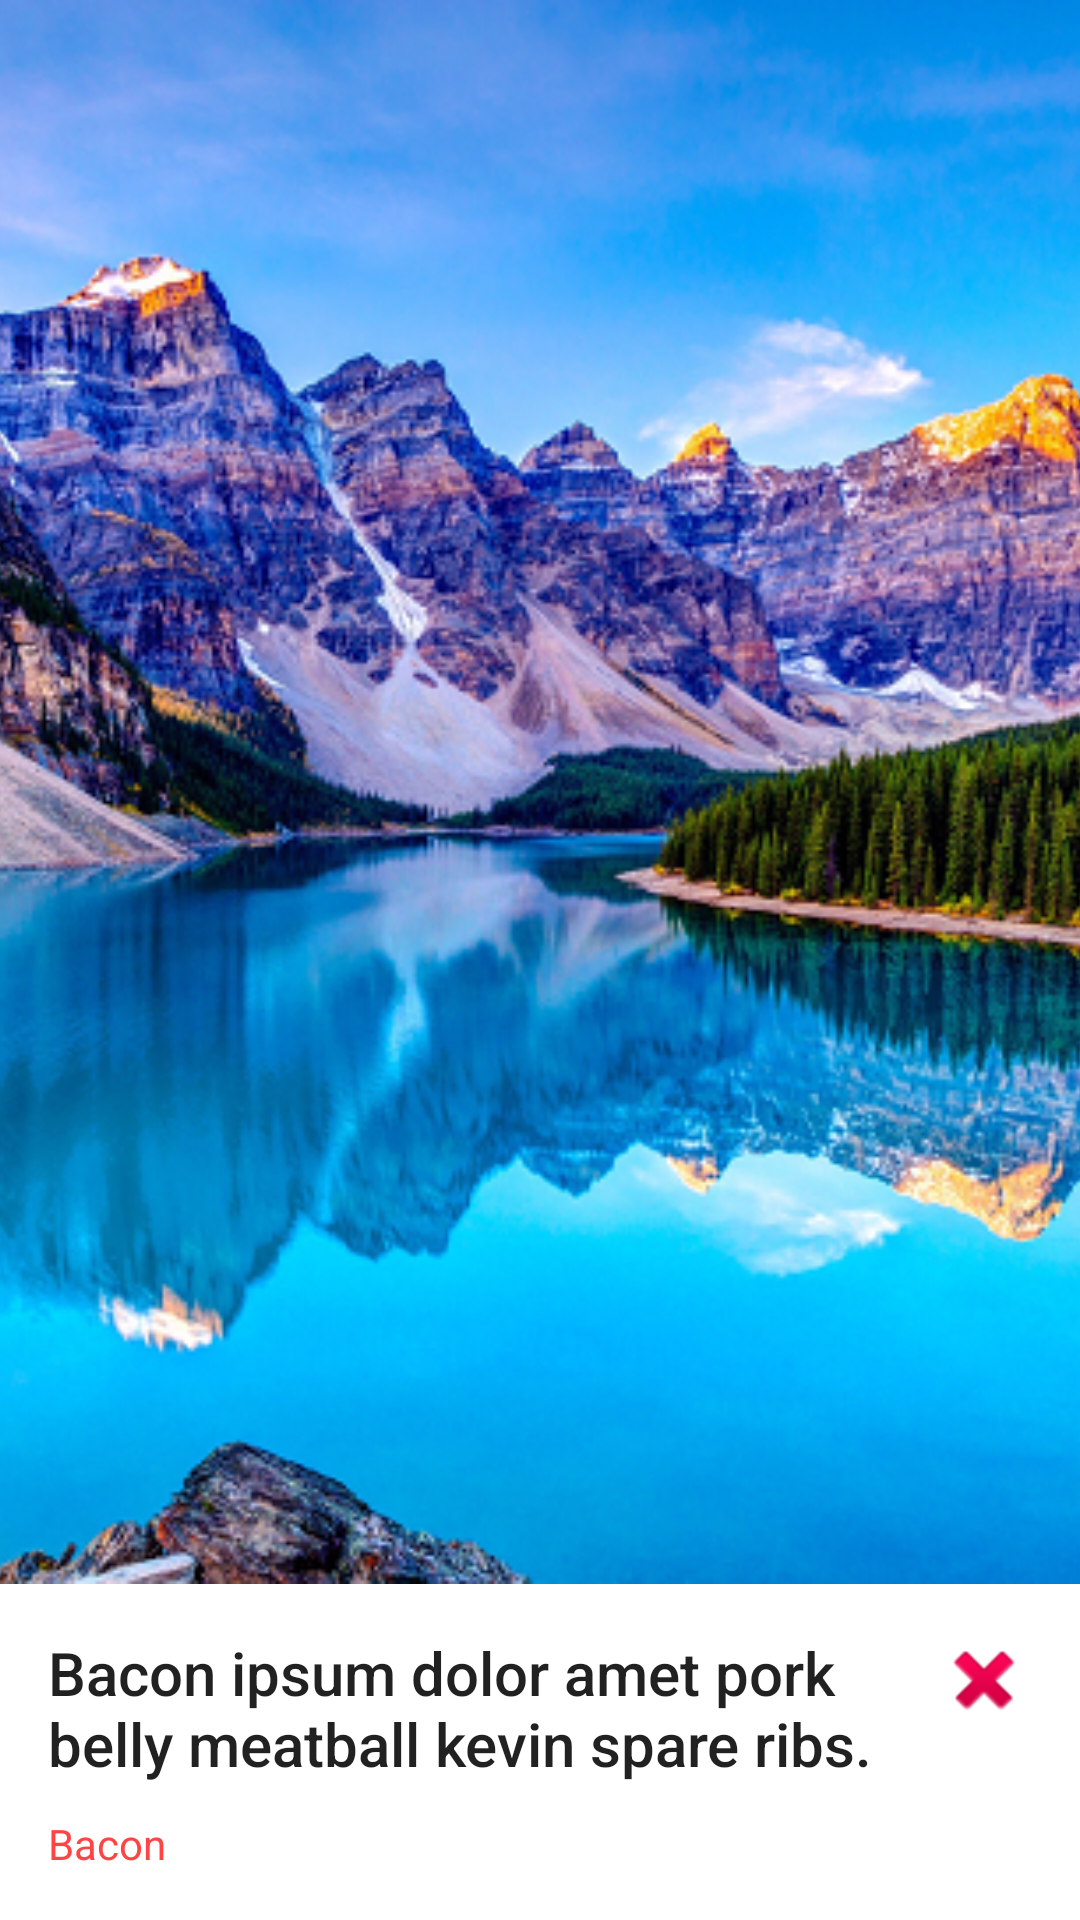

Reconstruct the res/layout file that produces this screen, plus the resources it refers to.
<!-- AndroidManifest.xml: application theme AppTheme -->
<!-- res/layout/fragment_animation1.xml -->
<?xml version="1.0" encoding="utf-8"?>
<LinearLayout xmlns:android="http://schemas.android.com/apk/res/android"
    xmlns:tools="http://schemas.android.com/tools"
    android:orientation="vertical"
    android:layout_width="match_parent"
    android:layout_height="match_parent"
    android:background="@android:color/white"
    tools:context=".fragment.AnimationFragment">

    <ImageView
        android:id="@+id/img_header"
        android:src="@drawable/img_lake"
        android:scaleType="centerCrop"
        android:layout_weight="1"
        android:layout_width="match_parent"
        android:layout_height="0dp" />

    <RelativeLayout
        android:paddingLeft="@dimen/activity_horizontal_margin"
        android:paddingRight="@dimen/activity_horizontal_margin"
        android:paddingTop="@dimen/activity_vertical_margin"
        android:paddingBottom="@dimen/activity_vertical_margin"
        android:layout_width="wrap_content"
        android:layout_height="wrap_content">

        <ImageButton
            android:id="@+id/btn"
            android:layout_alignParentEnd="true"
            android:src="@android:drawable/ic_delete"
            android:background="@android:color/transparent"
            android:layout_width="wrap_content"
            android:layout_height="wrap_content" />

        <TextView
            android:id="@+id/text1"
            android:text="@string/baconText"
            android:layout_marginEnd="5pt"
            android:layout_marginBottom="5pt"
            android:textAppearance="@style/TextAppearance.AppCompat.Title"
            android:maxLines="2"
            android:layout_width="wrap_content"
            android:layout_height="wrap_content"
            android:layout_toStartOf="@+id/btn" />

        <TextView
            android:id="@android:id/text2"
            android:text="@string/baconTitle"
            android:layout_below="@+id/text1"
            android:textColor="@android:color/holo_red_light"
            android:textAppearance="@style/TextAppearance.AppCompat.Body1"
            android:layout_width="wrap_content"
            android:layout_height="wrap_content" />

    </RelativeLayout>
</LinearLayout>
<!-- resources referenced by this layout -->
<resources>
  <dimen name="activity_horizontal_margin">16dp</dimen>
  <dimen name="activity_vertical_margin">16dp</dimen>
  <!-- drawable img_lake: png bitmap (drawable, 920862 bytes) -->
  <string name="baconText">Bacon ipsum dolor amet pork belly meatball kevin spare ribs. Frankfurter swine corned beef meatloaf, strip steak.</string>
  <string name="baconTitle">Bacon</string>
  <style name="AppTheme" parent="Theme.AppCompat.Light.NoActionBar">
          <item name="colorPrimary">#3f51b5</item>
          <item name="colorPrimaryDark">#303F9F</item>
          <item name="colorAccent">#00bcd4</item>
          <item name="android:windowContentTransitions">true</item>
          <item name="android:windowAllowEnterTransitionOverlap">false</item>
          <item name="android:windowAllowReturnTransitionOverlap">false</item>
      </style>
</resources>
